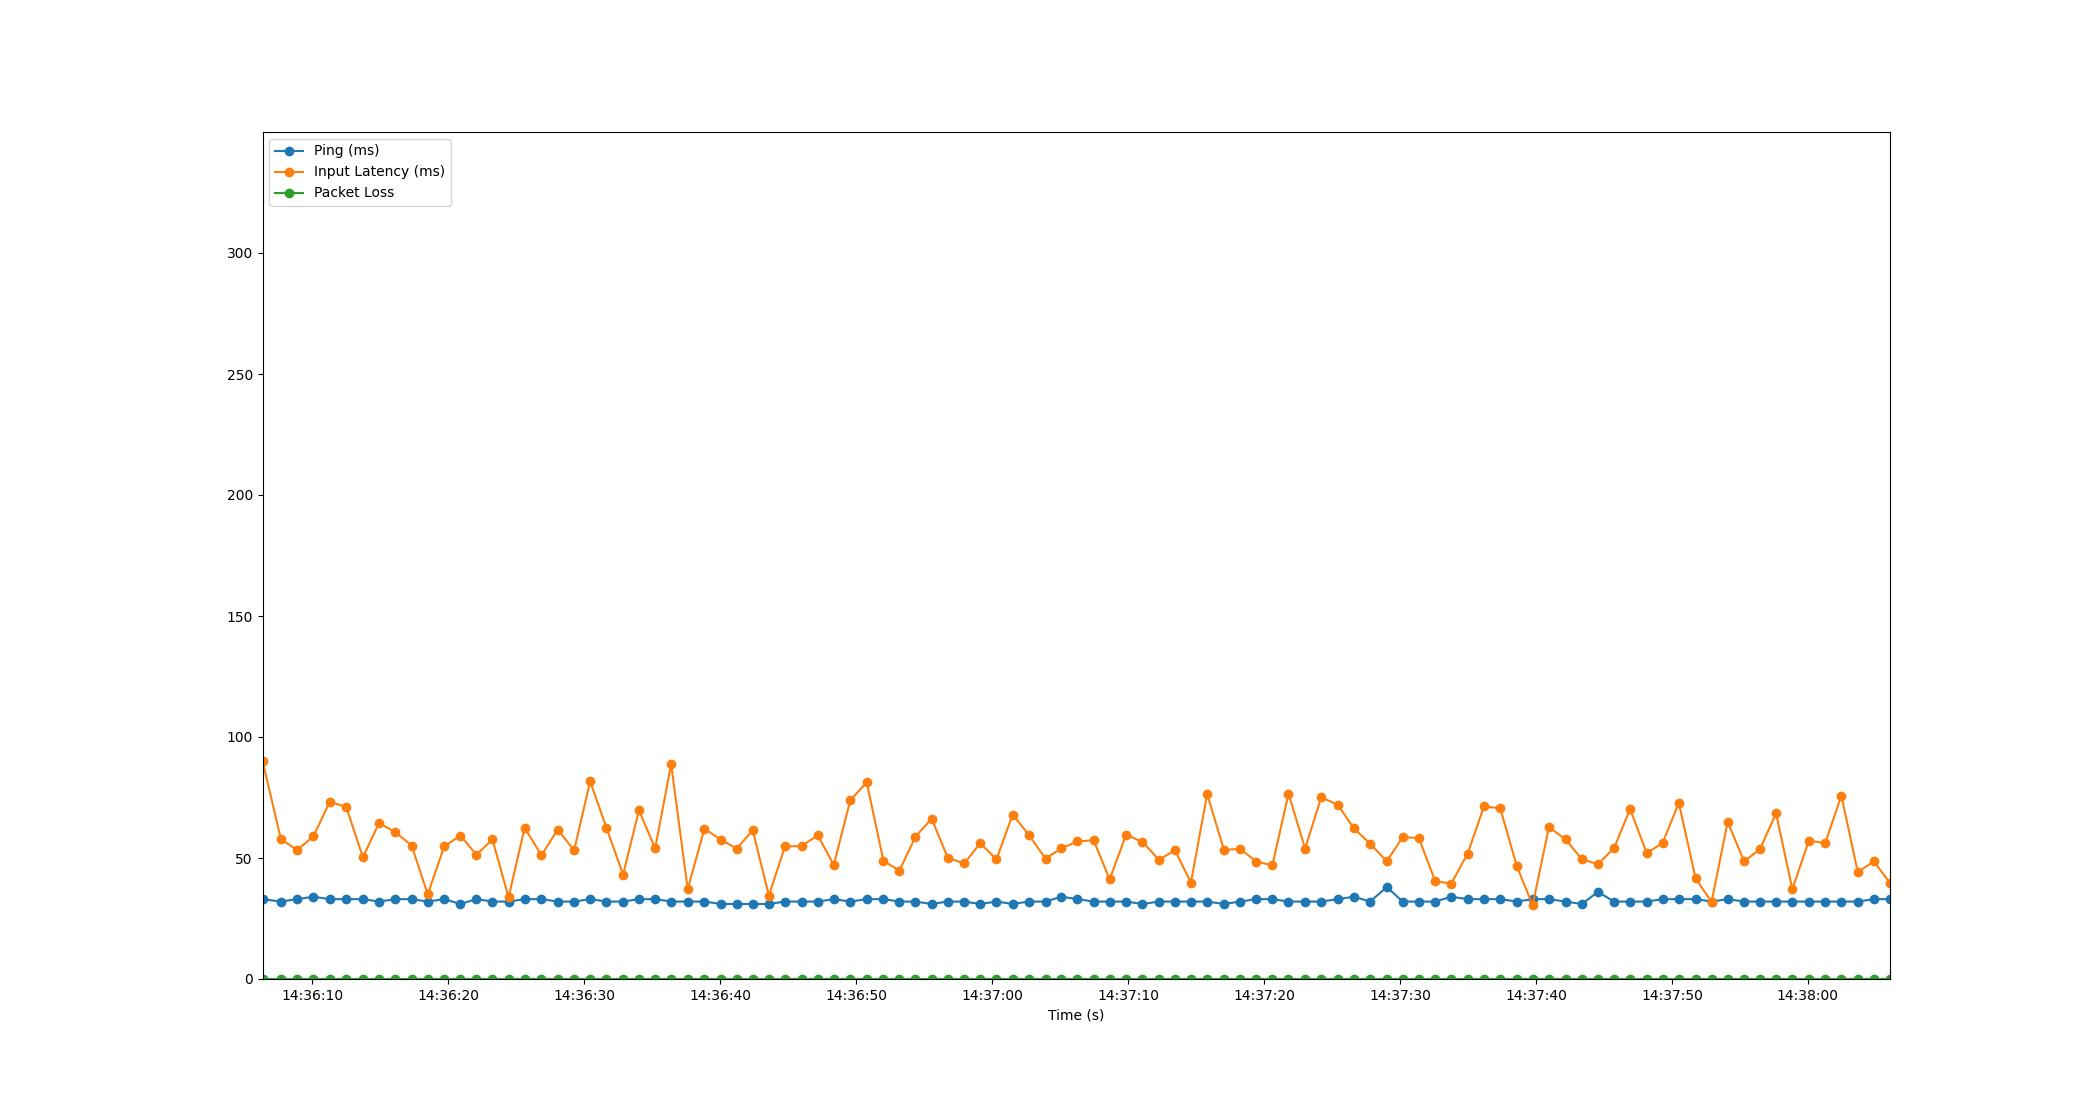

Values plotted in this chart, from the file beside it:
Time, Timestamp, Ping, Packet Loss, Input Latency
4.0531158447265625e-06, 2023-07-18 14:36:06.330340, 33, 0, 90.12
1.356, 2023-07-18 14:36:07.685864, 32, 0, 57.77
2.55, 2023-07-18 14:36:08.880242, 33, 0, 53.32
3.742, 2023-07-18 14:36:10.072218, 34, 0, 58.93
4.947, 2023-07-18 14:36:11.277453, 33, 0, 73.23
6.154, 2023-07-18 14:36:12.484189, 33, 0, 71.13
7.389, 2023-07-18 14:36:13.719584, 33, 0, 50.27
8.57, 2023-07-18 14:36:14.900238, 32, 0, 64.45
9.764, 2023-07-18 14:36:16.094396, 33, 0, 60.72
10.97, 2023-07-18 14:36:17.300213, 33, 0, 55.13
12.15, 2023-07-18 14:36:18.484257, 32, 0, 34.99
13.38, 2023-07-18 14:36:19.705735, 33, 0, 54.86
14.55, 2023-07-18 14:36:20.882559, 31, 0, 59.2
15.74, 2023-07-18 14:36:22.070090, 33, 0, 51.36
16.91, 2023-07-18 14:36:23.244211, 32, 0, 57.66
18.1, 2023-07-18 14:36:24.430681, 32, 0, 33.8
19.28, 2023-07-18 14:36:25.614388, 33, 0, 62.45
20.52, 2023-07-18 14:36:26.850424, 33, 0, 51.12
21.71, 2023-07-18 14:36:28.044224, 32, 0, 61.76
22.92, 2023-07-18 14:36:29.252240, 32, 0, 53.15
24.1, 2023-07-18 14:36:30.431453, 33, 0, 81.69
25.3, 2023-07-18 14:36:31.632147, 32, 0, 62.44
26.52, 2023-07-18 14:36:32.854021, 32, 0, 43.13
27.69, 2023-07-18 14:36:34.018017, 33, 0, 69.66
28.88, 2023-07-18 14:36:35.214336, 33, 0, 54.04
30.06, 2023-07-18 14:36:36.388215, 32, 0, 88.72
31.28, 2023-07-18 14:36:37.607004, 32, 0, 37.18
32.51, 2023-07-18 14:36:38.840282, 32, 0, 62.12
33.69, 2023-07-18 14:36:40.024218, 31, 0, 57.61
34.88, 2023-07-18 14:36:41.207837, 31, 0, 53.85
36.06, 2023-07-18 14:36:42.390136, 31, 0, 61.45
37.25, 2023-07-18 14:36:43.580245, 31, 0, 34.5
38.43, 2023-07-18 14:36:44.763906, 32, 0, 54.85
39.66, 2023-07-18 14:36:45.986180, 32, 0, 54.89
40.84, 2023-07-18 14:36:47.167206, 32, 0, 59.44
42.02, 2023-07-18 14:36:48.353898, 33, 0, 47.14
43.24, 2023-07-18 14:36:49.565595, 32, 0, 73.85
44.44, 2023-07-18 14:36:50.774363, 33, 0, 81.29
45.67, 2023-07-18 14:36:52.003685, 33, 0, 48.85
46.85, 2023-07-18 14:36:53.183206, 32, 0, 44.77
48.02, 2023-07-18 14:36:54.354410, 32, 0, 58.77
49.22, 2023-07-18 14:36:55.549850, 31, 0, 66.26
50.41, 2023-07-18 14:36:56.737274, 32, 0, 50.07
51.62, 2023-07-18 14:36:57.950762, 32, 0, 47.74
52.79, 2023-07-18 14:36:59.124237, 31, 0, 56.16
53.99, 2023-07-18 14:37:00.318238, 32, 0, 49.38
55.18, 2023-07-18 14:37:01.506163, 31, 0, 67.97
56.36, 2023-07-18 14:37:02.695259, 32, 0, 59.58
57.6, 2023-07-18 14:37:03.925652, 32, 0, 49.74
58.77, 2023-07-18 14:37:05.098847, 34, 0, 54.02
59.95, 2023-07-18 14:37:06.276388, 33, 0, 56.84
61.14, 2023-07-18 14:37:07.466790, 32, 0, 57.34
62.31, 2023-07-18 14:37:08.644267, 32, 0, 41.15
63.52, 2023-07-18 14:37:09.854752, 32, 0, 59.64
64.73, 2023-07-18 14:37:11.058590, 31, 0, 56.65
65.94, 2023-07-18 14:37:12.272204, 32, 0, 49.27
67.12, 2023-07-18 14:37:13.447943, 32, 0, 53.22
68.29, 2023-07-18 14:37:14.621896, 32, 0, 39.85
69.49, 2023-07-18 14:37:15.818653, 32, 0, 76.37
70.72, 2023-07-18 14:37:17.050804, 31, 0, 53.37
... 41 more rows
